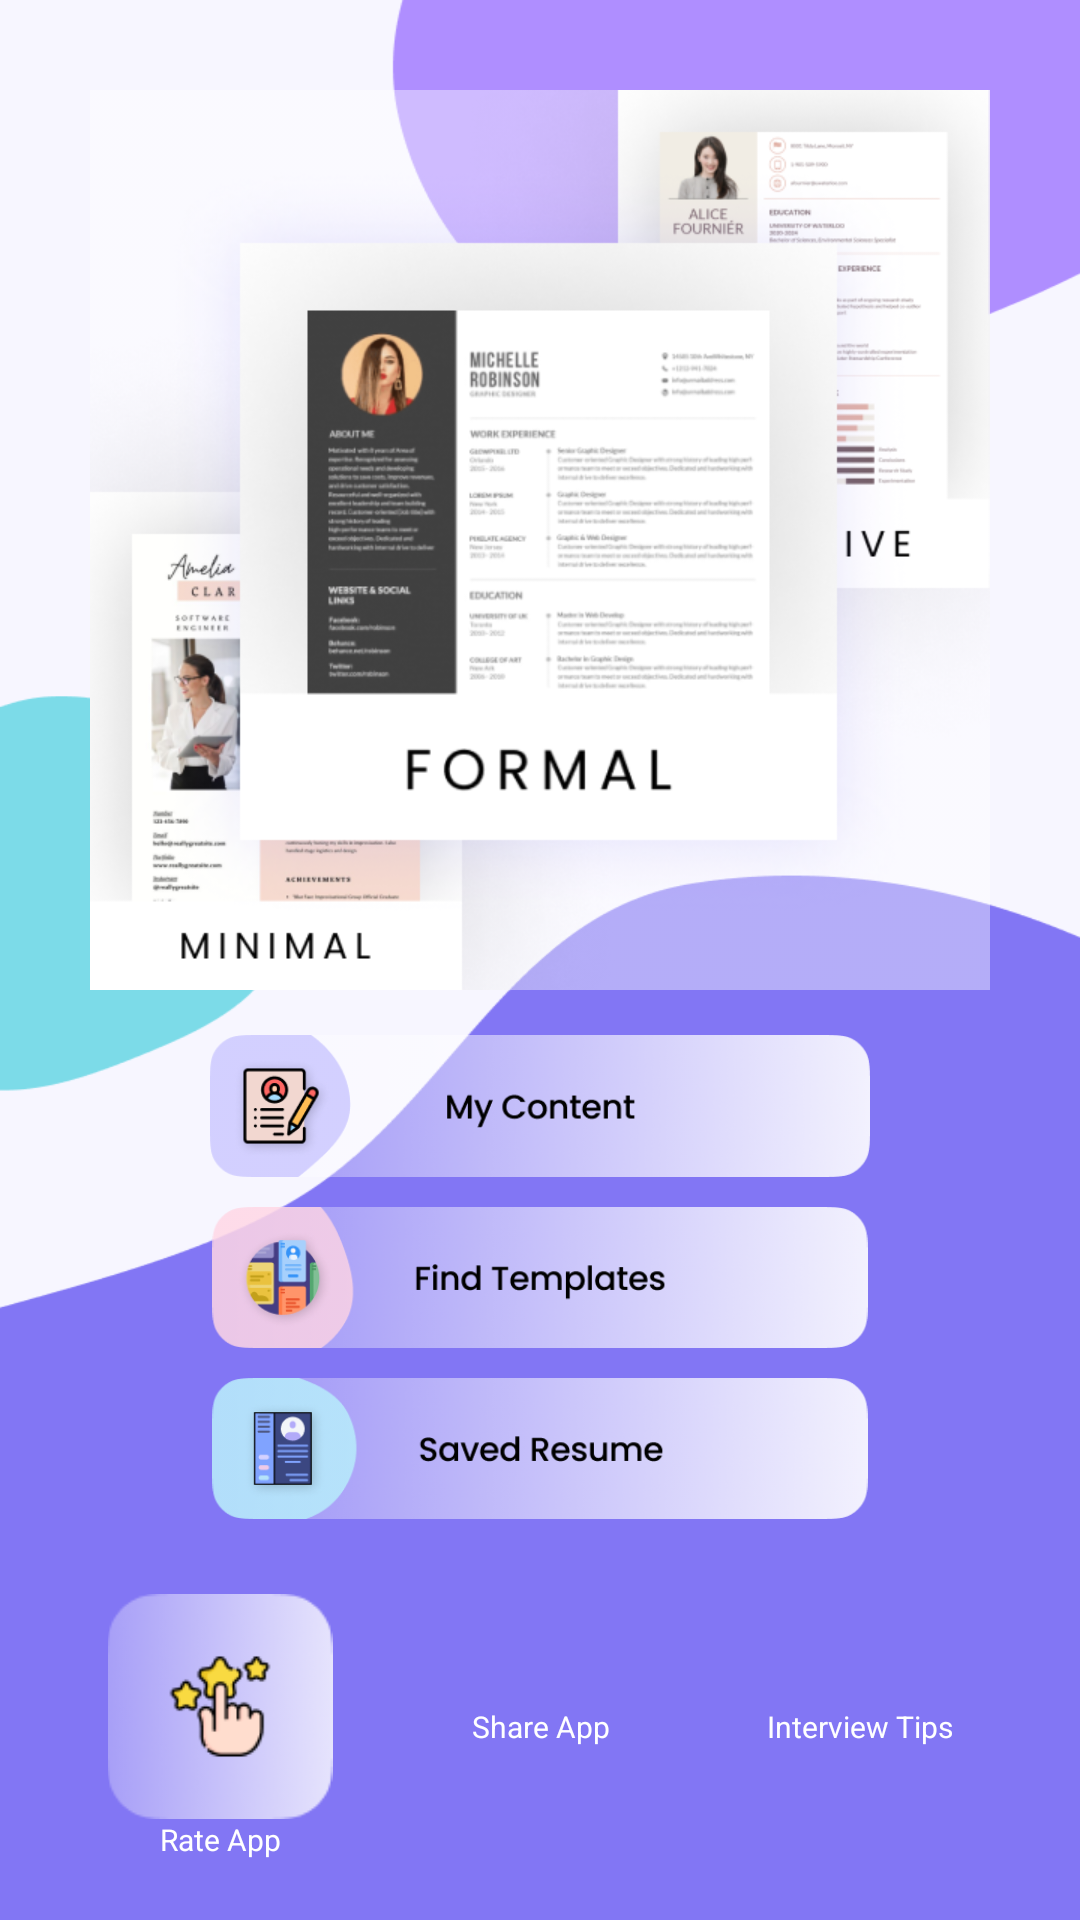

Here is an Android app screen rendered from its layout file. Give the layout XML and the strings, colors and styles it references.
<!-- AndroidManifest.xml: activity theme AppTheme_NoActionBar -->
<!-- res/layout/activity_home.xml -->
<?xml version="1.0" encoding="utf-8"?>
<RelativeLayout xmlns:android="http://schemas.android.com/apk/res/android"
    xmlns:app="http://schemas.android.com/apk/res-auto"
    xmlns:tools="http://schemas.android.com/tools"
    android:layout_width="match_parent"
    android:layout_height="wrap_content"
    android:background="@drawable/bg_main">

    <LinearLayout
        android:layout_width="match_parent"
        android:layout_height="match_parent"
        android:layout_above="@+id/layoutbottom"
        android:orientation="vertical"
        android:paddingLeft="30dp"
        android:paddingTop="30dp"
        android:paddingRight="30dp"
        android:paddingBottom="15dp">

        <ImageView
            android:layout_width="match_parent"
            android:layout_height="wrap_content"
            android:adjustViewBounds="true"
            android:scaleType="fitCenter"
            android:src="@drawable/ic_home_banner" />

        <LinearLayout
            android:layout_width="match_parent"
            android:layout_height="wrap_content"
            android:layout_marginTop="15dp"
            android:gravity="center"
            android:orientation="vertical">

            <LinearLayout
                android:layout_width="match_parent"
                android:layout_height="wrap_content"
                android:orientation="vertical"
                android:weightSum="3">

                <ImageView
                    android:id="@+id/imgcreatenew"
                    android:layout_width="wrap_content"
                    android:layout_height="wrap_content"
                    android:layout_marginBottom="10dp"
                    android:layout_weight="1"
                    android:elevation="10dp"
                    app:srcCompat="@drawable/book_card_one" />

                <ImageView
                    android:id="@+id/resumeTemplates"
                    android:layout_width="match_parent"
                    android:layout_height="wrap_content"
                    android:layout_marginBottom="10dp"
                    android:layout_weight="1"
                    app:srcCompat="@drawable/book_card_two" />

                <ImageView
                    android:id="@+id/imgviewcreated"
                    android:layout_width="match_parent"
                    android:layout_height="wrap_content"
                    android:layout_weight="1"
                    app:srcCompat="@drawable/book_card_three" />
            </LinearLayout>

            <LinearLayout
                android:layout_width="match_parent"
                android:layout_height="wrap_content"
                android:layout_margin="14dp"
                android:orientation="horizontal"
                android:visibility="gone"
                android:weightSum="1">

                <ImageView
                    android:id="@+id/imgviewpdf"
                    android:layout_width="0dp"
                    android:layout_height="140dp"
                    android:layout_weight="1"
                    android:src="@drawable/pdf" />
            </LinearLayout>
        </LinearLayout>
    </LinearLayout>

    <LinearLayout
        android:id="@+id/layoutbottom"
        android:layout_width="match_parent"
        android:layout_height="wrap_content"
        android:layout_above="@id/bannerAd"
        android:layout_marginLeft="20dp"
        android:layout_marginRight="20dp"
        android:layout_marginBottom="10dp">

        <LinearLayout
            android:layout_width="0dp"
            android:layout_height="match_parent"
            android:layout_weight="1"
            android:orientation="vertical"
            android:padding="10dp">

            <ImageView
                android:id="@+id/imgrateapp"
                android:layout_width="match_parent"
                android:layout_height="75dp"
                android:src="@drawable/rate" />

            <TextView
                android:layout_width="match_parent"
                android:layout_height="match_parent"
                android:gravity="center|center_horizontal"
                android:text="Rate App"
                android:textColor="@color/white"
                android:textSize="10sp" />
        </LinearLayout>


        <LinearLayout
            android:layout_width="0dp"
            android:layout_height="match_parent"
            android:layout_weight="1"
            android:orientation="vertical"
            android:padding="10dp">

            <ImageView
                android:id="@+id/imgshareapp"
                android:layout_width="match_parent"
                android:layout_height="@dimen/_60sdp"
                android:src="@drawable/shareapp" />

            <TextView
                android:layout_width="match_parent"
                android:layout_height="match_parent"
                android:gravity="center|center_horizontal"
                android:text="Share App"
                android:textColor="@color/white"
                android:textSize="10sp" />
        </LinearLayout>

        <LinearLayout
            android:layout_width="0dp"
            android:layout_height="match_parent"
            android:layout_weight="1"
            android:orientation="vertical"
            android:padding="10dp">

            <ImageView
                android:id="@+id/imgtips"
                android:layout_width="match_parent"
                android:layout_height="@dimen/_60sdp"
                android:src="@drawable/tips" />

            <TextView
                android:layout_width="match_parent"
                android:layout_height="match_parent"
                android:gravity="center|center_horizontal"
                android:text="Interview Tips"
                android:textColor="@color/white"
                android:textSize="10sp" />
        </LinearLayout>

        <LinearLayout
            android:layout_width="0dp"
            android:layout_height="match_parent"
            android:layout_weight="1"
            android:orientation="vertical"
            android:padding="10dp"
            android:visibility="gone">

            <ImageView
                android:id="@+id/imgprivacypolicy"
                android:layout_width="match_parent"
                android:layout_height="@dimen/_60sdp"
                android:src="@drawable/privacy" />

            <TextView
                android:layout_width="match_parent"
                android:layout_height="match_parent"
                android:gravity="center|center_horizontal"
                android:text="Privacy"
                android:textColor="@color/white"
                android:textSize="10sp" />
        </LinearLayout>
    </LinearLayout>

    <RelativeLayout
        android:id="@+id/bannerAd"
        android:layout_width="wrap_content"
        android:layout_height="wrap_content"
        android:layout_alignParentBottom="true"
        android:layout_centerHorizontal="true"
        android:layout_gravity="center" />
</RelativeLayout>
<!-- resources referenced by this layout -->
<resources>
  <color name="white">#fff</color>
  <!-- drawable bg_main: png bitmap (drawable, 14510 bytes) -->
  <!-- drawable book_card_one: png bitmap (drawable, 41066 bytes) -->
  <!-- drawable book_card_three: png bitmap (drawable, 40676 bytes) -->
  <!-- drawable book_card_two: png bitmap (drawable, 41761 bytes) -->
  <!-- drawable ic_home_banner: png bitmap (drawable, 199027 bytes) -->
  <!-- drawable privacy: png bitmap (drawable, 6327 bytes) -->
  <!-- drawable rate: png bitmap (drawable, 7347 bytes) -->
  <!-- drawable shareapp: png bitmap (drawable, 7513 bytes) -->
  <!-- drawable tips: png bitmap (drawable, 7658 bytes) -->
  <style name="AppTheme_NoActionBar" parent="@style/AppTheme">
          <item name="android:actionButtonStyle">@style/ActionButton</item>
          <item name="windowActionBar">false</item>
          <item name="windowNoTitle">true</item>
      </style>
  <style name="AppTheme" parent="Theme.AppCompat.Light.NoActionBar">
          <item name="colorPrimary">@color/colorPrimary</item>
          <item name="colorPrimaryDark">@color/colorPrimaryDark</item>
          <item name="colorAccent">@color/colorAccent</item>
          <item name="android:fontFamily">@font/poppins_regular</item>
  
      </style>
  <style name="ActionButton" parent="@android:style/Widget.ActionButton">
          <item name="android:layout_marginBottom">@dimen/_4sdp</item>
      </style>
  <color name="colorPrimary">#8276F4</color>
  <color name="colorPrimaryDark">#8276F4</color>
  <color name="colorAccent">#8276F4</color>
</resources>
